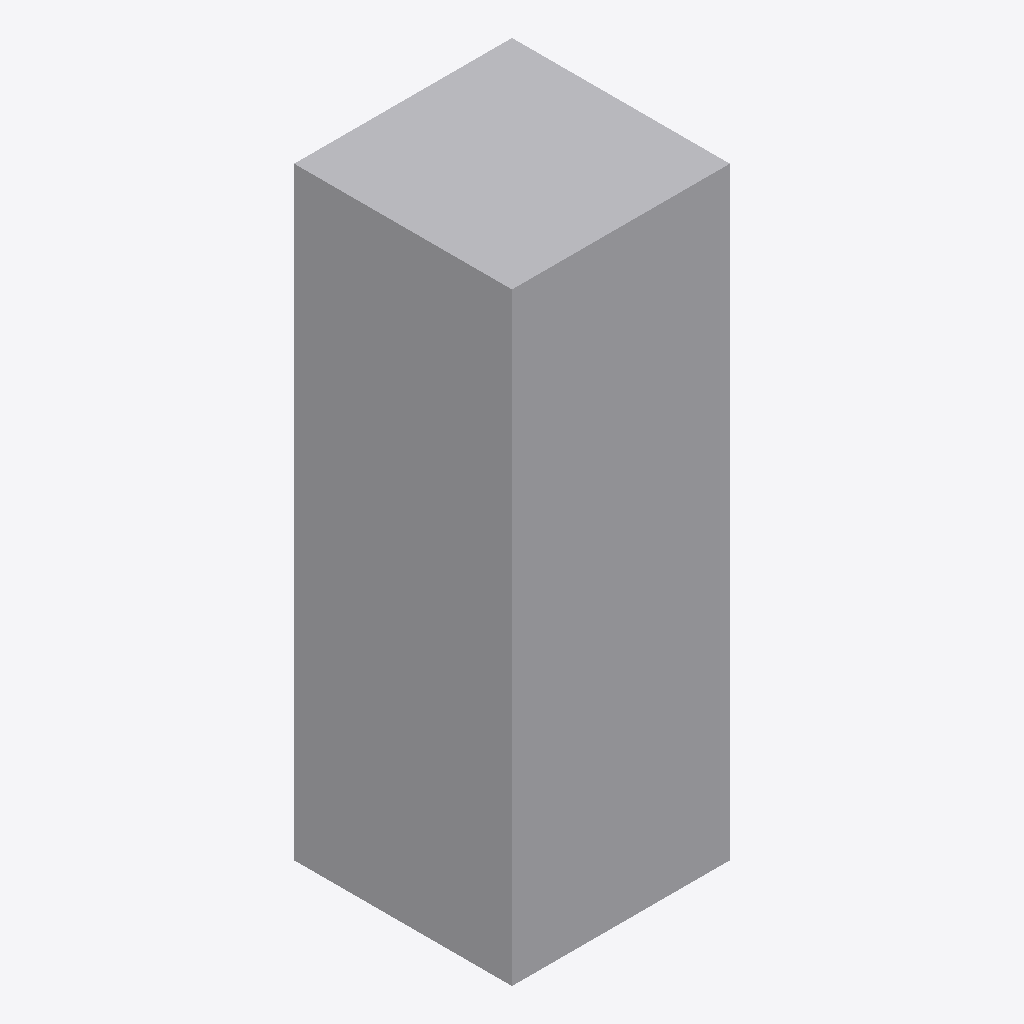
Isometric view of an IFC building model (IFC-SPF (STEP), schema IFC4, length unit metre), seen from the south-west, elements coloured by IFC class: 1 other element (light grey).
Extent 0.7 m × 0.7 m × 1.8 m (x, y, z). Storeys (1): EG at 0.00 m. Elements (1): 1 IfcFurniture.

HEADER;
FILE_DESCRIPTION(('ViewDefinition[DesignTransferView]'),'2;1');
FILE_NAME('/dev/null','2026-11-18T07:31:32+01:00',(''),(''),'IfcOpenShell 0.8.5','IfcOpenShell 0.8.5','Nobody');
FILE_SCHEMA(('IFC4'));
ENDSEC;
DATA;
#6=IFCPROJECT('0yOouCmrD9LuK0mhmkhCyX',#5,'preview-waschturm',$,$,$,$,(#15),#10);
#18=IFCSITE('1DFD4Cerf5oQWqqguXlJCm',#17,'Site',$,$,#29,$,$,$,$,$,$,$,$);
#20=IFCBUILDING('0tQOGuQ4HF2O1TVn81ZMah',#19,'Building',$,$,#34,$,$,$,$,$,$);
#36=IFCBUILDINGSTOREY('2rxkooUX5DGOCpBKnDLB5x',#35,'EG',$,$,#43,$,$,$,0.0);
#58=IFCFURNITURE('2AFni7AzH7ngbhgRfxqGIe',#57,'Geräteplatz Waschturm',$,'Einbaumöbel',#72,#65,$,.USERDEFINED.);
ENDSEC;
